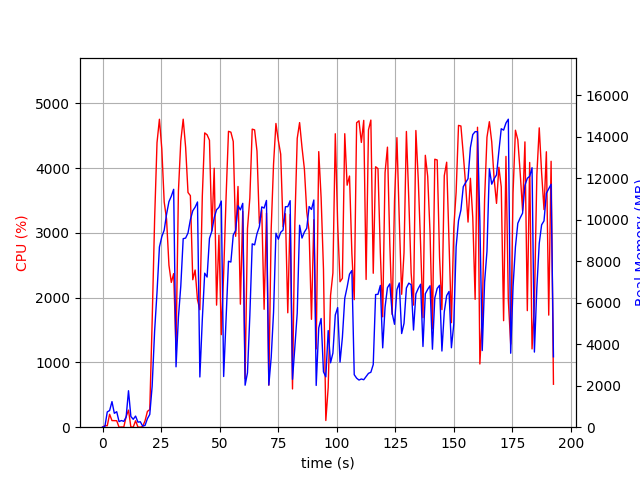

The file beside this chart, header and first rows:
elapsed_time, nproc, cpu, mem_real, mem_virtual
3.7670135498046875e-05, 1, 0.0, 6.988, 3186
1.006, 2, 24.8, 34.3, 144.1
2.012, 6, 22.8, 736, 3231
3.02, 4, 199.4, 804, 2815
4.028, 6, 102.1, 1233, 3921
5.038, 3, 100.3, 669.4, 2355
6.045, 3, 100.2, 746.8, 2467
7.052, 3, 0.0, 269.4, 1825
8.06, 3, 3.0, 321.2, 1879
9.068, 3, 2.0, 281.1, 1835
10.08, 4, 162.7, 491.1, 2433
11.08, 12, 263.8, 1758, 5750
12.09, 5, 4.0, 518.6, 2598
13.1, 3, 1.0, 381, 1974
14.11, 3, 99.2, 536, 2276
15.12, 3, 2.0, 241.7, 1839
16.13, 3, 0.0, 262.3, 1845
17.14, 1, 10.9, 53.37, 90.55
18.15, 1, 99.0, 84.85, 672.6
19.16, 1, 243.7, 410.6, 4234
20.17, 1, 272.5, 616.2, 6102
21.18, 1, 1625, 1972, 9158
22.24, 1, 3215, 4642, 11064
23.26, 1, 4393, 6499, 16048
24.29, 1, 4754, 8684, 20115
25.31, 1, 4297, 9181, 20115
26.33, 1, 3477, 9498, 20115
27.34, 1, 3214, 10262, 20259
28.36, 1, 2501, 10871, 20259
29.37, 1, 2236, 11132, 20259
30.38, 1, 2371, 11465, 20259
31.38, 1, 1197, 2911, 20355
32.41, 1, 3643, 5300, 20355
33.42, 1, 4417, 6803, 20426
34.44, 1, 4755, 9087, 20897
35.48, 1, 4324, 9115, 20897
36.5, 1, 3624, 9361, 20897
37.51, 1, 3575, 9999, 20897
38.53, 1, 2277, 10431, 20897
39.54, 1, 2427, 10604, 20897
40.55, 1, 1967, 10855, 20897
41.56, 1, 1814, 2421, 20897
42.61, 1, 3568, 5195, 20897
43.63, 1, 4544, 7423, 21018
44.65, 1, 4515, 7237, 21333
45.66, 1, 4430, 9098, 21333
46.68, 1, 3035, 9449, 21333
47.69, 1, 3998, 10097, 21333
48.7, 1, 1885, 10482, 21333
49.71, 1, 2966, 10595, 21333
50.72, 1, 1429, 10898, 21333
51.73, 1, 2374, 2443, 21333
52.78, 1, 3575, 5243, 21333
53.79, 1, 4568, 7998, 21445
54.81, 1, 4555, 7960, 21589
55.82, 1, 4411, 9260, 21589
56.84, 1, 2947, 9482, 21589
57.85, 1, 3716, 10673, 21589
58.87, 1, 1899, 10476, 21589
59.88, 1, 3332, 10789, 21589
... 131 more rows
